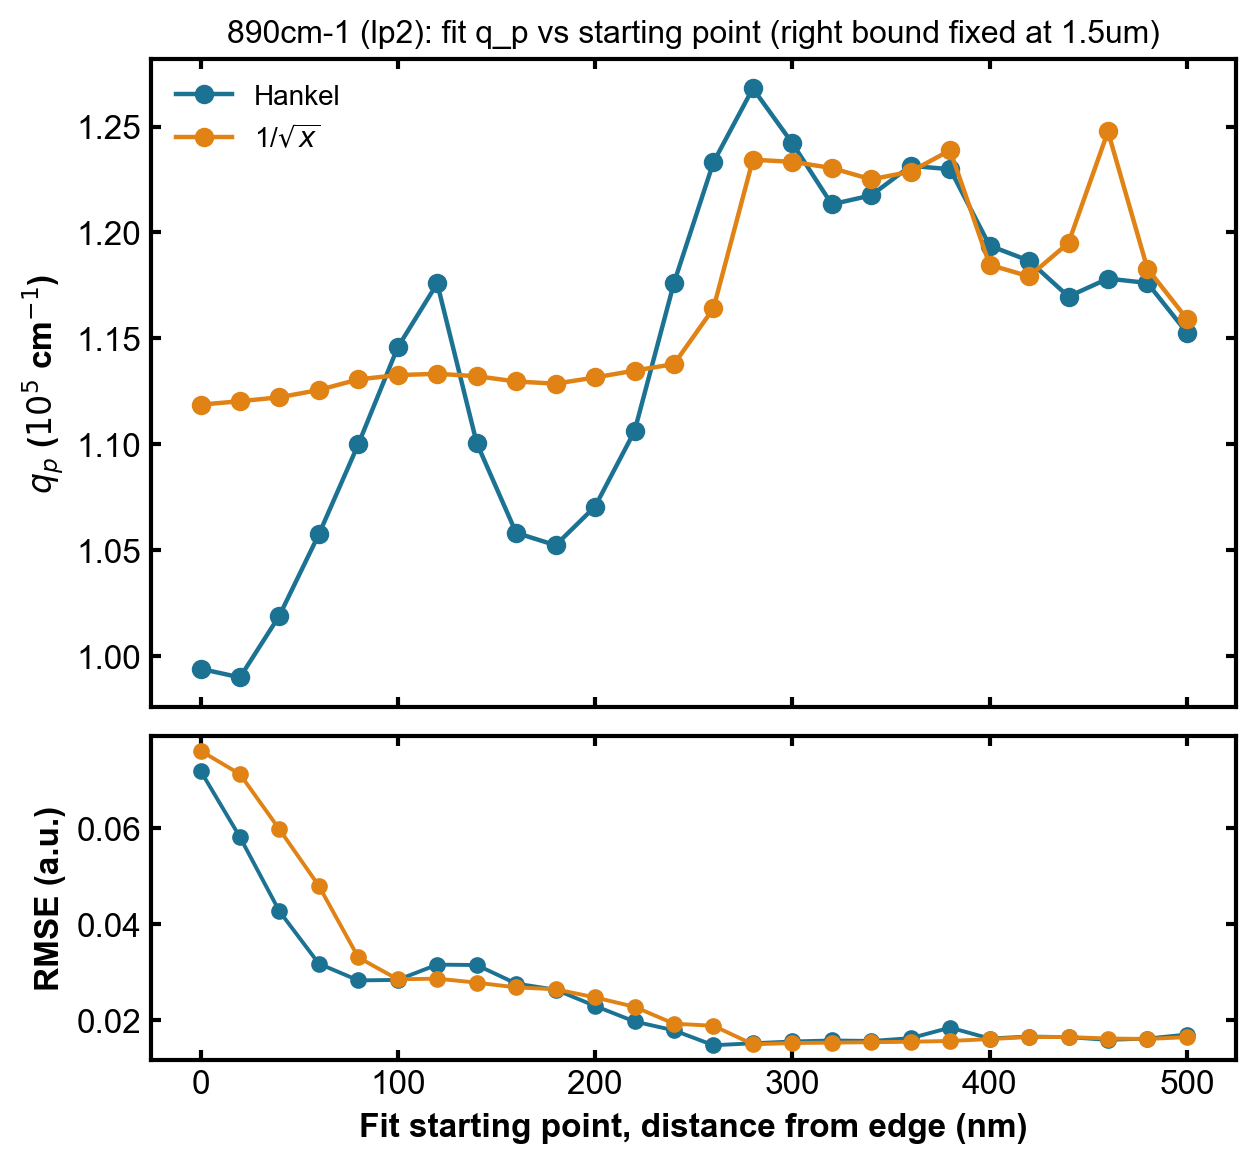

The data file committed next to this chart (first rows):
start_um, hankel_q_1e5cm-1, hankel_rmse, 1/sqrtx_q_1e5cm-1, 1/sqrtx_rmse
0.0, 0.9939, 0.072, 1.119, 0.07618
0.02, 0.9899, 0.05816, 1.12, 0.07129
0.04, 1.019, 0.04269, 1.122, 0.05979
0.06, 1.057, 0.03175, 1.126, 0.04798
0.08, 1.1, 0.02826, 1.131, 0.03305
0.1, 1.146, 0.02837, 1.133, 0.02849
0.12, 1.176, 0.03156, 1.133, 0.02863
0.14, 1.101, 0.03147, 1.132, 0.02779
0.16, 1.058, 0.0276, 1.13, 0.0268
0.18, 1.052, 0.02633, 1.129, 0.02642
0.2, 1.071, 0.02294, 1.131, 0.02471
0.22, 1.106, 0.01969, 1.135, 0.02276
0.24, 1.176, 0.01784, 1.138, 0.01923
0.26, 1.233, 0.01473, 1.164, 0.0188
0.28, 1.268, 0.01514, 1.234, 0.01494
0.3, 1.242, 0.01552, 1.233, 0.01519
0.32, 1.213, 0.01573, 1.23, 0.01528
0.34, 1.217, 0.01563, 1.225, 0.01536
0.36, 1.231, 0.01621, 1.229, 0.01547
0.38, 1.23, 0.01841, 1.239, 0.01564
0.4, 1.194, 0.01614, 1.185, 0.01601
0.42, 1.187, 0.01655, 1.179, 0.01646
0.44, 1.17, 0.01642, 1.195, 0.01644
0.46, 1.178, 0.01585, 1.248, 0.01614
0.48, 1.176, 0.01613, 1.183, 0.01604
0.5, 1.153, 0.01696, 1.159, 0.01642
